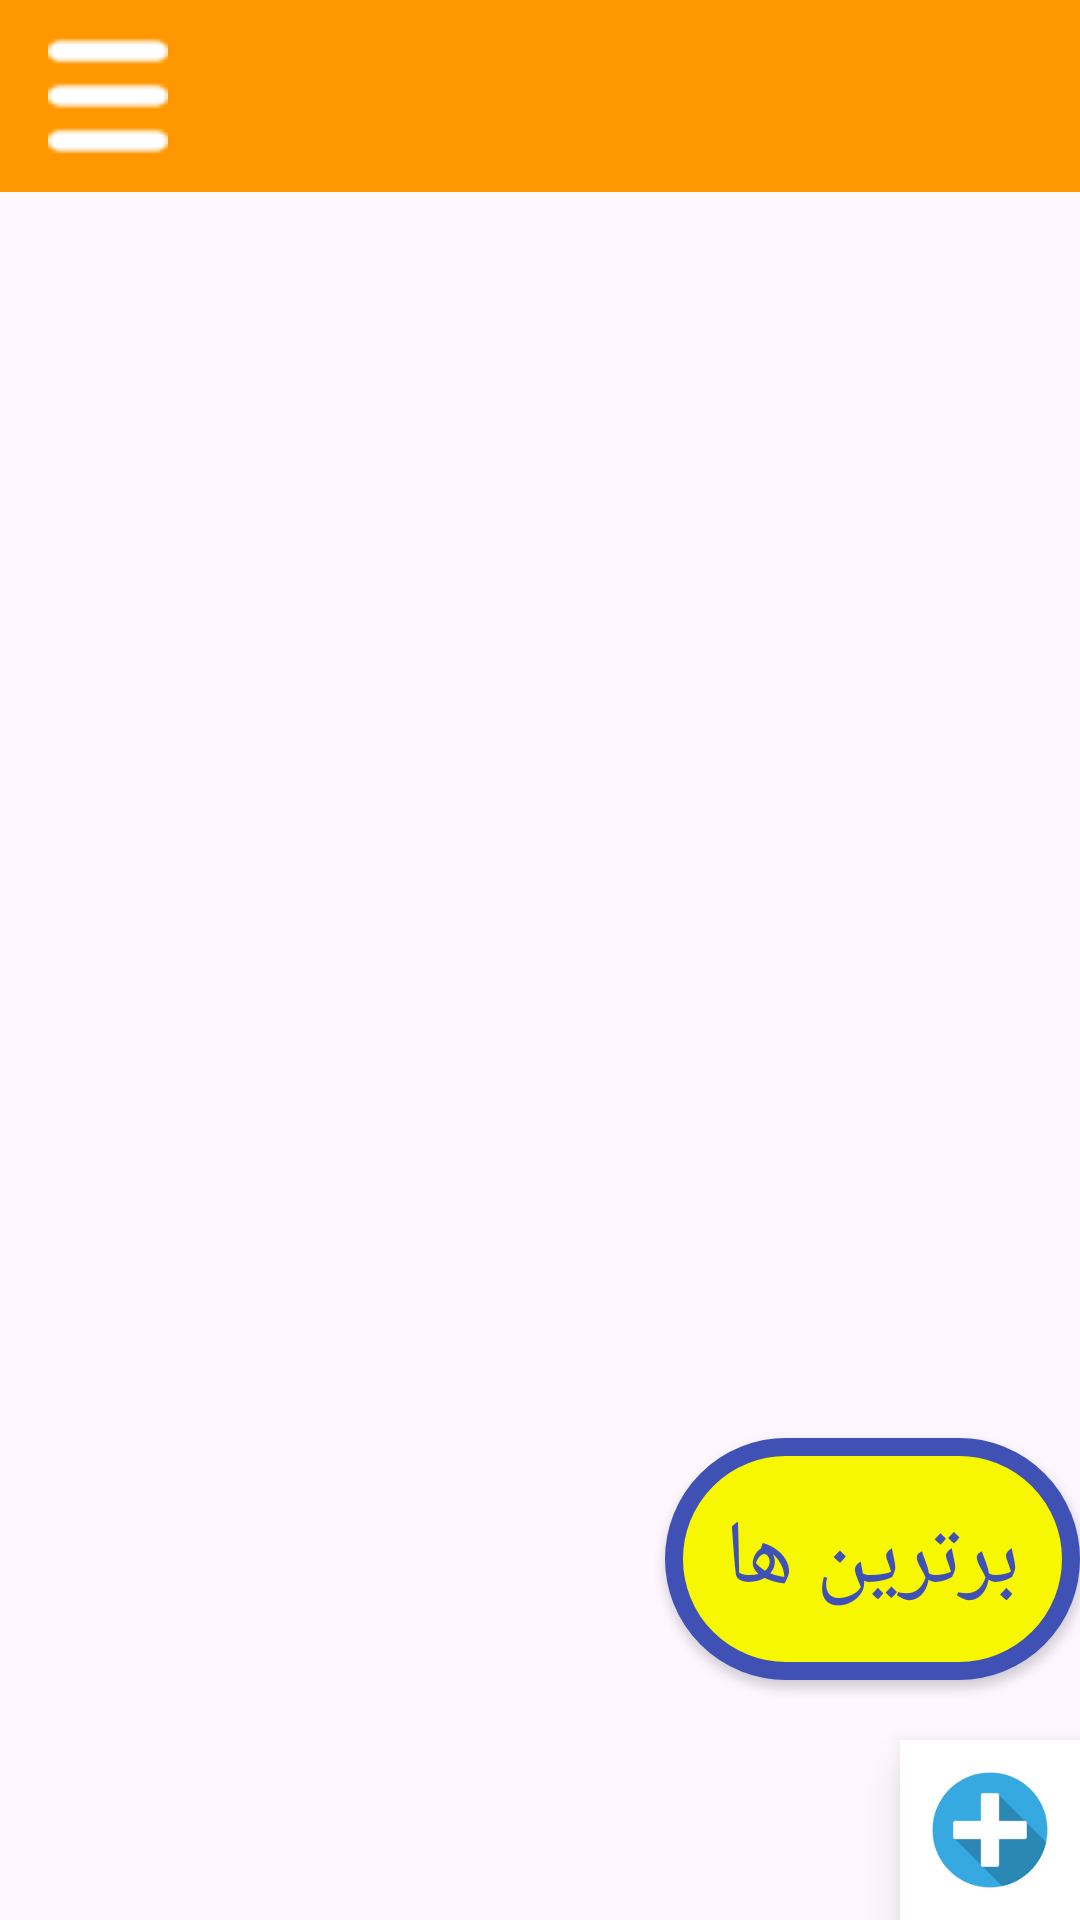

This screen was rendered from an Android layout file. Write that file and the resources it references.
<!-- AndroidManifest.xml: application theme Theme.Exampp_Project -->
<!-- res/layout/activity_main.xml -->
<?xml version="1.0" encoding="utf-8"?>
<RelativeLayout xmlns:android="http://schemas.android.com/apk/res/android"
    xmlns:app="http://schemas.android.com/apk/res-auto"
    xmlns:tools="http://schemas.android.com/tools"
    android:id="@+id/main"
    android:layout_height="match_parent"
    android:layout_width="match_parent">

    <androidx.drawerlayout.widget.DrawerLayout
        android:id="@+id/drawer"
        android:layout_width="match_parent"
        android:layout_height="match_parent">

        <FrameLayout
            android:layout_width="match_parent"
            android:id="@+id/frame"
            android:layout_height="match_parent">

            <com.google.android.material.appbar.AppBarLayout
                android:layout_width="match_parent"
                android:layout_alignParentTop="true"
                android:layout_height="?attr/actionBarSize"
                app:popupTheme="@style/AppTheme.PopupOverlay"
                android:id="@+id/menu"
                android:background="@color/splashText">

                <RelativeLayout
                    android:id="@+id/a"
                    android:layout_width="match_parent"
                    android:layout_height="match_parent">
                    <ImageView
                        android:id="@+id/img_toolbar_menu"
                        android:layout_width="40dp"
                        android:layout_height="150dp"
                        android:layout_alignParentLeft="true"
                        android:layout_centerInParent="true"
                        android:layout_marginLeft="16dp"
                        android:src="@drawable/menu" />
                </RelativeLayout>

            </com.google.android.material.appbar.AppBarLayout>


        </FrameLayout>


        <com.google.android.material.navigation.NavigationView
            android:id="@+id/nav_view"
            android:layout_width="wrap_content"
            android:layout_height="match_parent"
            android:layout_gravity="start"
            app:headerLayout="@layout/navigation"
            app:itemTextAppearance="@style/navigationStyle"
            app:menu="@menu/menu_main" />

    </androidx.drawerlayout.widget.DrawerLayout>

    <TextView
        android:layout_width="wrap_content"
        android:layout_height="wrap_content"
        android:visibility="gone"
        android:id="@+id/authorText"
        android:gravity="center"
        android:layout_centerInParent="true"
        android:textSize="30sp"
        android:textColor="@android:color/black" />

    <ImageView
        android:layout_width="60dp"
        android:layout_height="60dp"
        android:background="@drawable/plus"
        android:id="@+id/imagePlus"
        android:layout_alignParentRight="true"
        android:layout_alignParentBottom="true"
        android:layout_gravity="bottom|end"
        android:elevation="10dp" />

    <androidx.appcompat.widget.AppCompatButton
        android:layout_above="@id/imagePlus"
        android:text="برترین ها"
        android:layout_width="wrap_content"
        android:layout_height="wrap_content"
        android:padding="20dp"
        android:textSize="30dp"
        android:textColor="#3F51B5"

        android:background="@drawable/itemshowhistory"
        android:layout_marginVertical="20dp"
        android:id="@+id/btnRanking"
        android:layout_alignParentRight="true"

        android:layout_gravity="bottom|end"
        android:elevation="10dp" />
</RelativeLayout>
<!-- res/layout/navigation.xml (included above) -->
<?xml version="1.0" encoding="utf-8"?>
<androidx.coordinatorlayout.widget.CoordinatorLayout xmlns:android="http://schemas.android.com/apk/res/android"
        xmlns:app="http://schemas.android.com/apk/res-auto"
        xmlns:tools="http://schemas.android.com/tools"
        android:layoutDirection="rtl"
        tools:ignore="RtlHardcoded"
        android:orientation="vertical"
        android:layout_height="match_parent"
        android:layout_width="match_parent"
        android:layout_gravity="right"
    >


    <com.google.android.material.navigation.NavigationView
        android:id="@+id/navigation"
        android:layout_width="match_parent"
        android:layout_height="match_parent"
        android:layout_gravity="right"
        android:fitsSystemWindows="true"
        android:layoutDirection="rtl"
        android:textDirection="rtl"
        app:itemTextAppearance="@style/navigationStyle"

        />


</androidx.coordinatorlayout.widget.CoordinatorLayout>
<!-- resources referenced by this layout -->
<resources>
  <color name="splashText">#FF9800</color>
  <!-- drawable itemshowhistory (drawable) -->
  <?xml version="1.0" encoding="utf-8"?>
  <shape xmlns:android="http://schemas.android.com/apk/res/android"
      android:shape="rectangle">
      <solid android:color="#F7F702"
          android:width="5dp"/>
      <corners android:radius="45dp"/>
      <stroke android:color="#3F51B5"
          android:width="6dp"/>
  
  </shape>
  <!-- drawable menu: png bitmap (drawable, 474 bytes) -->
  <!-- drawable plus: png bitmap (drawable, 3852 bytes) -->
  <style name="AppTheme.PopupOverlay" parent="ThemeOverlay.AppCompat.Light" />
  <style name="navigationStyle">
          <item name="android:textSize">16sp</item>
          <item name="android:typeface">monospace</item>
  
      </style>
  <style name="Theme.Exampp_Project" parent="Base.Theme.Exampp_Project" />
  <style name="Base.Theme.Exampp_Project" parent="Theme.Material3.DayNight.NoActionBar">
          
          
      </style>
</resources>
